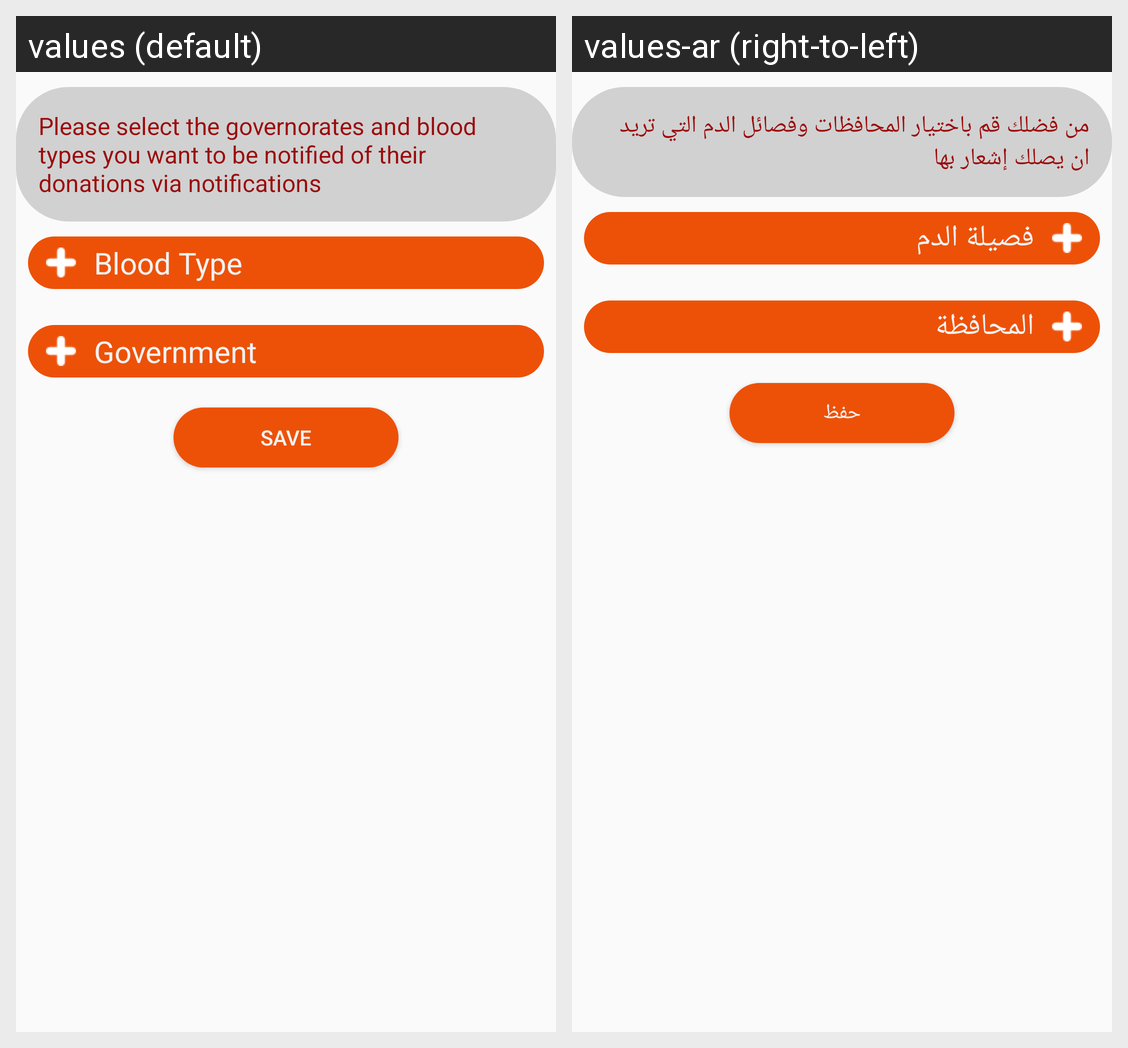

Here is an Android app screen in its default locale and in the app's own translations. Write out the translated-string differences for the strings that appear on this screen.
Android screen res/layout/fragment_notification_settings.xml rendered under 2 locales, left to right: values (default), values-ar (right-to-left). Device: Nexus 5 (rendered at 1080×1920; each locale shown at half size, 540×960, under a caption strip naming it); theme AppTheme.
Strings drawn on this screen, with the default value and each locale's value (text and hints the layout hard-codes, and strings that could not be matched under every locale, appear in the picture but are not listed):

notification_settings_title
  values: Please select the governorates and blood types you want to be notified of their donations via notifications
  values-ar: من فضلك قم باختيار المحافظات وفصائل الدم التي تريد ان يصلك إشعار بها

blood_type
  values: Blood Type
  values-ar: فصيلة الدم

government
  values: Government
  values-ar: المحافظة

save
  values: save
  values-ar: حفظ
